4-way image classification set "converted_dataset" from GitHub (julkaswieta/coffee-defects); label vocabulary: defect, longberry, peaberry, premium.

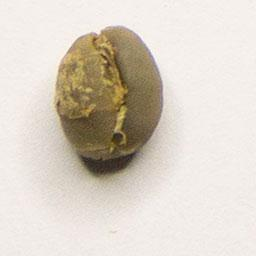
Label: peaberry

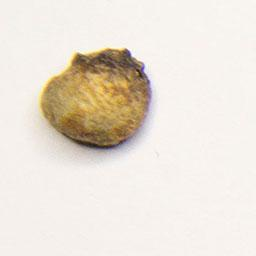
Label: defect

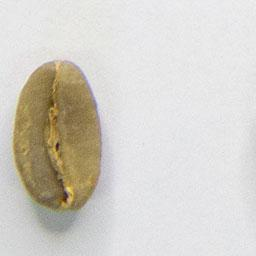
Label: longberry

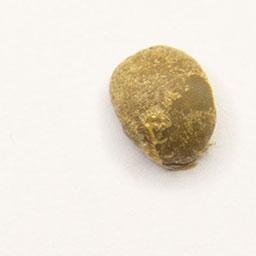
Label: premium

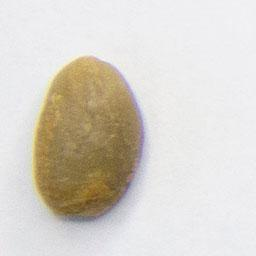
Label: longberry

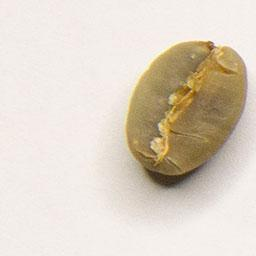
Label: premium
